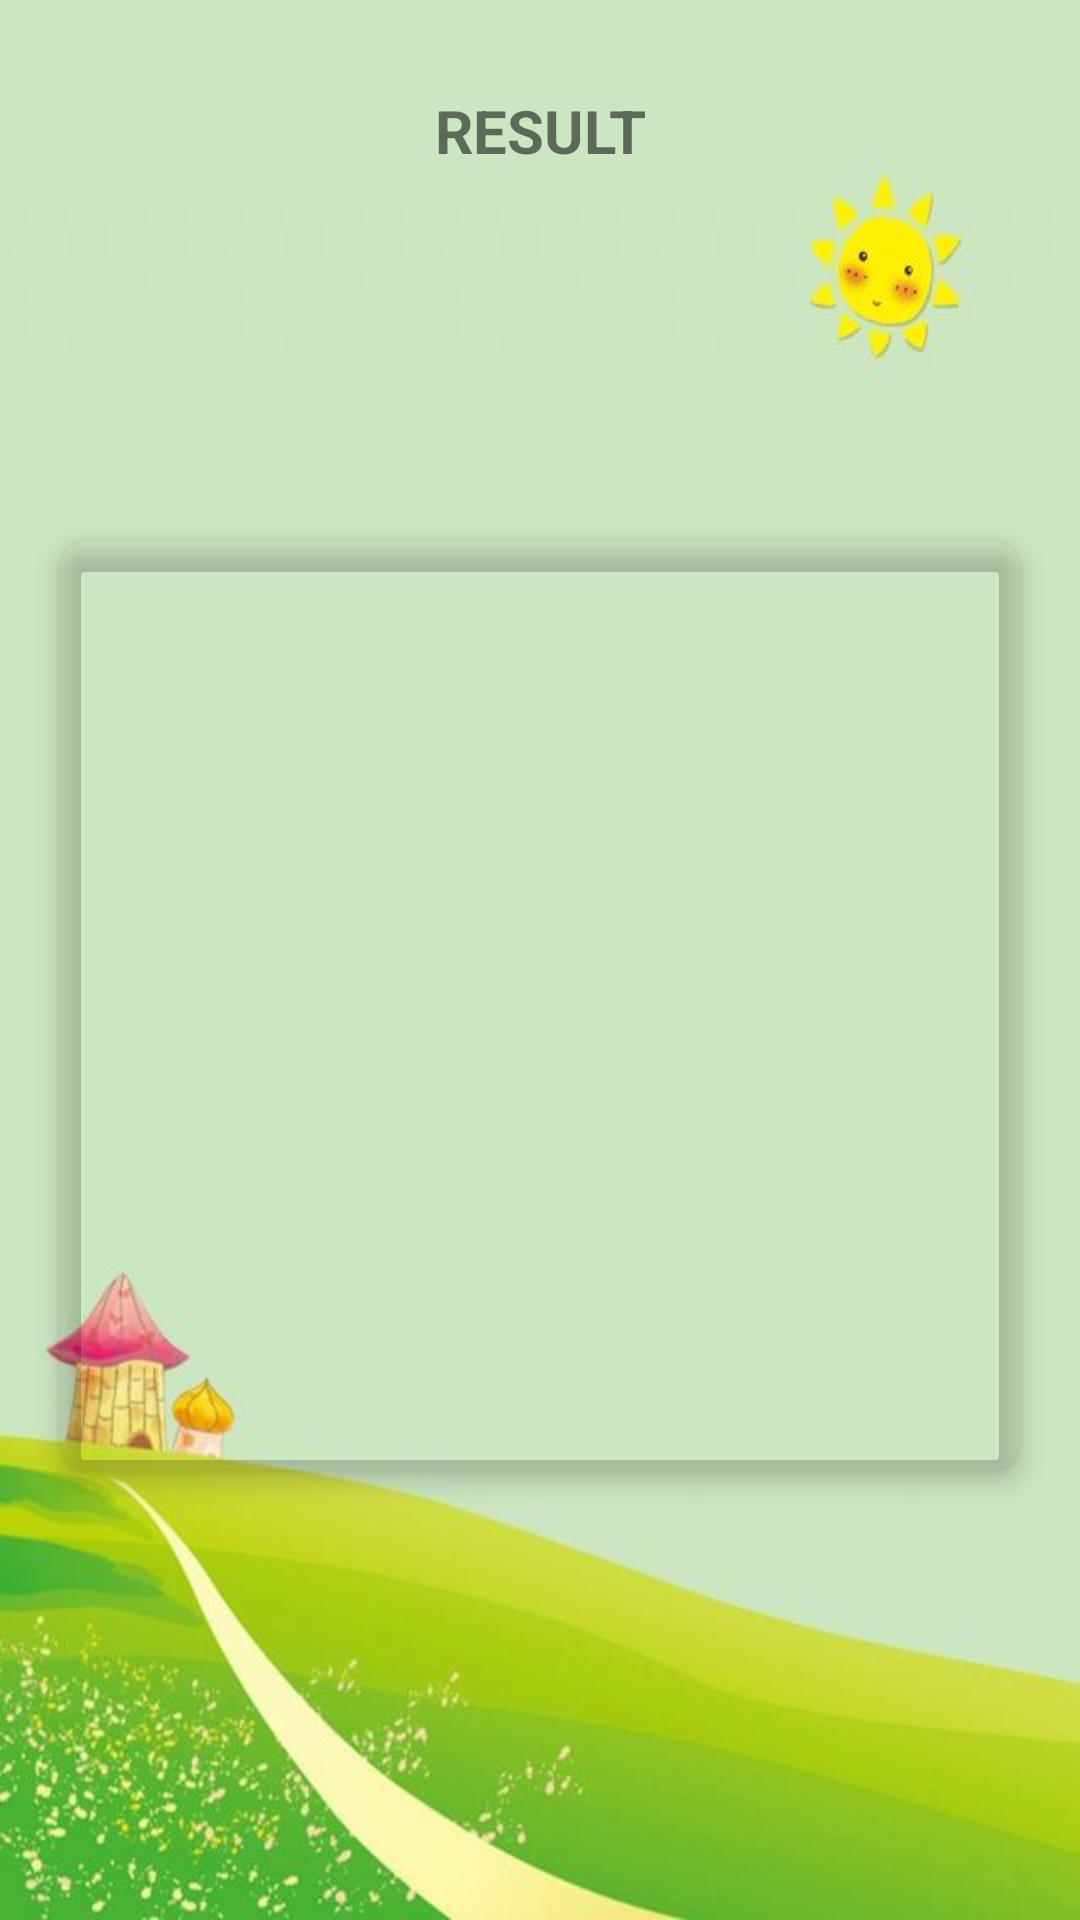

The Android layout XML behind this screen, and the referenced resources:
<!-- AndroidManifest.xml: application theme Theme.CollegeApp -->
<!-- res/layout/activity_studentseeresult.xml -->
<?xml version="1.0" encoding="utf-8"?>
<androidx.constraintlayout.widget.ConstraintLayout xmlns:android="http://schemas.android.com/apk/res/android"
    xmlns:app="http://schemas.android.com/apk/res-auto"
    xmlns:tools="http://schemas.android.com/tools"
    android:layout_width="match_parent"
    android:layout_height="match_parent"
    android:background="@drawable/background_profile_screen"
    tools:context=".Studentseeresult">

    <TextView
        android:id="@+id/result_heading"
        android:layout_width="wrap_content"
        android:layout_height="wrap_content"
        android:drawableStart="@drawable/info"
        android:text="RESULT"
        android:textSize="20sp"
        android:textStyle="bold"
        app:layout_constraintBottom_toBottomOf="parent"
        app:layout_constraintEnd_toEndOf="parent"
        app:layout_constraintHorizontal_bias="0.501"
        app:layout_constraintStart_toStartOf="parent"
        app:layout_constraintTop_toTopOf="parent"
        app:layout_constraintVertical_bias="0.049" />

    <TextView
        android:id="@+id/semester_number"
        android:layout_width="wrap_content"
        android:layout_height="wrap_content"
        android:layout_marginTop="30dp"
        app:layout_constraintBottom_toBottomOf="parent"
        app:layout_constraintEnd_toEndOf="parent"
        app:layout_constraintHorizontal_bias="0.498"
        app:layout_constraintStart_toStartOf="parent"
        app:layout_constraintTop_toTopOf="parent"
        app:layout_constraintVertical_bias="0.136" />

    <TextView
        android:id="@+id/univerity_rollinseeresult_"
        android:layout_width="wrap_content"
        android:layout_height="wrap_content"
        android:layout_marginTop="30dp"
        app:layout_constraintBottom_toBottomOf="parent"
        app:layout_constraintEnd_toEndOf="@+id/semester_number"
        app:layout_constraintStart_toStartOf="@+id/semester_number"
        app:layout_constraintTop_toTopOf="parent"
        app:layout_constraintVertical_bias="0.203" />

    <androidx.cardview.widget.CardView
        android:layout_width="match_parent"
        android:layout_height="wrap_content"
        android:layout_marginLeft="20dp"
        android:layout_marginTop="30dp"
        android:layout_marginRight="20dp"
        android:background="@android:color/transparent"
        android:backgroundTint="@android:color/transparent"
        app:cardCornerRadius="10dp"
        app:cardElevation="5dp"
        app:layout_constraintBottom_toBottomOf="parent"
        app:layout_constraintEnd_toEndOf="parent"
        app:layout_constraintHorizontal_bias="0.5"
        app:layout_constraintStart_toStartOf="parent"
        app:layout_constraintTop_toTopOf="parent">

        <LinearLayout
            android:layout_width="match_parent"
            android:layout_height="match_parent"
            android:layout_margin="10dp"
            android:orientation="vertical">

            <TextView
                android:id="@+id/studentseeresult1"
                android:layout_width="match_parent"
                android:layout_height="wrap_content"
                android:layout_margin="5dp" />

            <TextView
                android:id="@+id/studentseeresult2"
                android:layout_width="match_parent"
                android:layout_height="wrap_content"
                android:layout_margin="5dp" />

            <TextView
                android:id="@+id/studentseeresult3"
                android:layout_width="match_parent"
                android:layout_height="wrap_content"
                android:layout_margin="5dp" />

            <TextView
                android:id="@+id/studentseeresult4"
                android:layout_width="match_parent"
                android:layout_height="wrap_content"
                android:layout_margin="5dp" />

            <TextView
                android:id="@+id/studentseeresult5"
                android:layout_width="match_parent"
                android:layout_height="wrap_content"
                android:layout_margin="5dp" />

            <TextView
                android:id="@+id/studentseeresult6"
                android:layout_width="match_parent"
                android:layout_height="wrap_content"
                android:layout_margin="5dp" />

            <TextView
                android:id="@+id/studentseeresult7"
                android:layout_width="match_parent"
                android:layout_height="wrap_content"
                android:layout_margin="5dp" />

            <TextView
                android:id="@+id/studentseeresult8"
                android:layout_width="match_parent"
                android:layout_height="wrap_content"
                android:layout_margin="5dp" />

            <TextView
                android:id="@+id/studentseeresult9"
                android:layout_width="match_parent"
                android:layout_height="wrap_content"
                android:layout_margin="5dp" />

            <TextView
                android:id="@+id/studentseeresult10"
                android:layout_width="match_parent"
                android:layout_height="wrap_content"
                android:layout_margin="5dp" />
        </LinearLayout>
    </androidx.cardview.widget.CardView>
</androidx.constraintlayout.widget.ConstraintLayout>
<!-- resources referenced by this layout -->
<resources>
  <!-- drawable background_profile_screen: jpg bitmap (drawable, 21886 bytes) -->
  <style name="Theme.CollegeApp" parent="Theme.MaterialComponents.DayNight.DarkActionBar">
          
          <item name="colorPrimary">@color/green_500</item>
          <item name="colorPrimaryVariant">@color/green_700</item>
          <item name="colorOnPrimary">@color/white</item>
          
          <item name="colorSecondary">@color/teal_200</item>
          <item name="colorSecondaryVariant">@color/teal_700</item>
          <item name="colorOnSecondary">@color/black</item>
          
          <item name="android:statusBarColor" tools:targetApi="l">?attr/colorPrimaryVariant</item>
          
      </style>
  <color name="green_500">#4CAF50</color>
  <color name="green_700">#0C7310</color>
  <color name="white">#FFFFFFFF</color>
  <color name="teal_200">#FF03DAC5</color>
  <color name="teal_700">#FF018786</color>
  <color name="black">#FF000000</color>
</resources>
